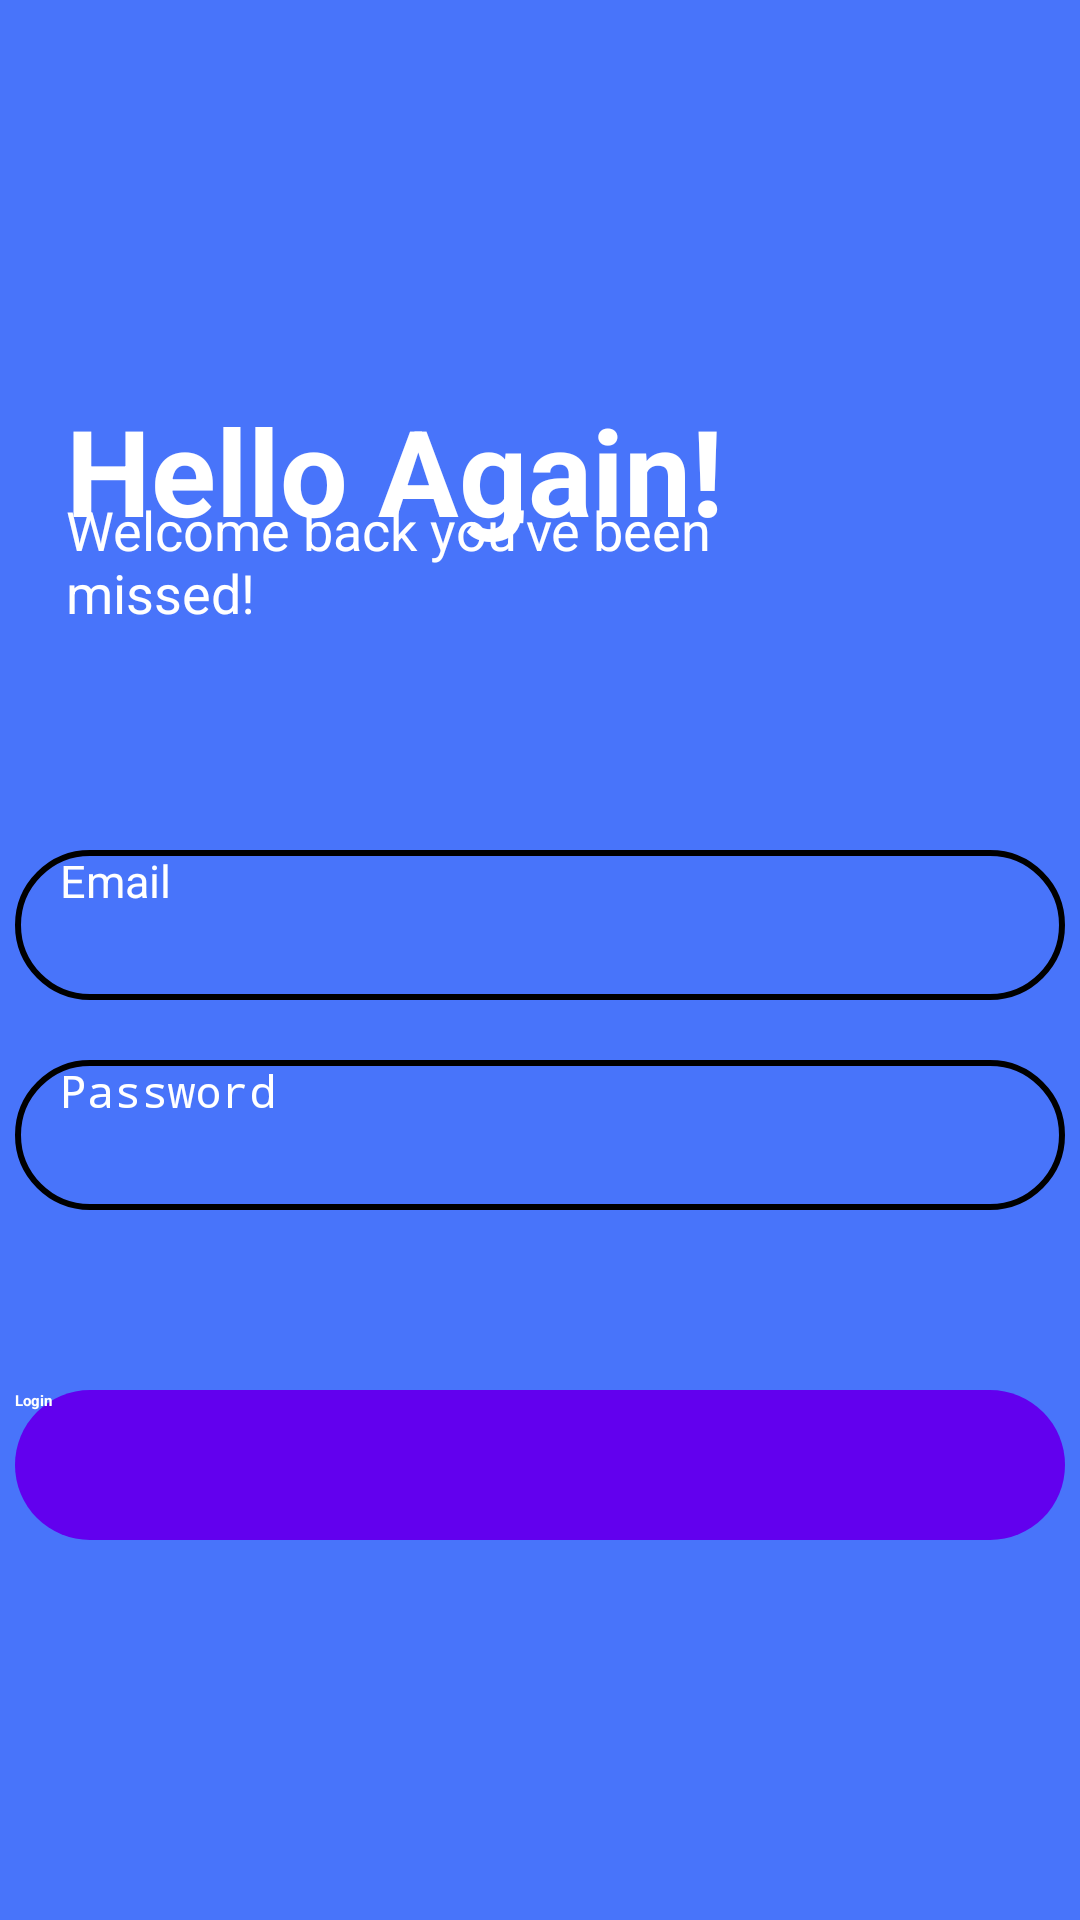

Reconstruct the res/layout file that produces this screen, plus the resources it refers to.
<!-- AndroidManifest.xml: application theme Theme.MyApplication -->
<!-- res/layout/activity_main.xml -->
<?xml version="1.0" encoding="utf-8"?>
<androidx.constraintlayout.widget.ConstraintLayout xmlns:android="http://schemas.android.com/apk/res/android"
    xmlns:app="http://schemas.android.com/apk/res-auto"
    xmlns:tools="http://schemas.android.com/tools"
    android:layout_width="match_parent"
    android:layout_height="match_parent"
    android:background="#4874FA"
    tools:context=".MainActivity">


    <TextView
        android:id="@+id/textView"
        android:layout_width="wrap_content"
        android:layout_height="wrap_content"
        android:layout_marginTop="130dp"
        android:text="Hello Again!"
        android:textColor="#FFFFFF"
        android:textSize="40sp"
        android:textStyle="bold"
        app:layout_constraintBottom_toBottomOf="parent"
        app:layout_constraintHorizontal_bias="0.156"
        app:layout_constraintLeft_toLeftOf="parent"
        app:layout_constraintRight_toRightOf="parent"
        app:layout_constraintTop_toTopOf="parent"
        app:layout_constraintVertical_bias="0.0" />

    <TextView
        android:id="@+id/textView2"
        android:layout_width="219dp"
        android:layout_height="45dp"
        android:text="Welcome back you've been missed!"
        android:textColor="@color/white"
        android:textSize="18sp"
        app:layout_constraintBottom_toBottomOf="parent"
        app:layout_constraintEnd_toEndOf="parent"
        app:layout_constraintHorizontal_bias="0.156"
        app:layout_constraintStart_toStartOf="parent"
        app:layout_constraintTop_toTopOf="parent"
        app:layout_constraintVertical_bias="0.276" />

    <EditText
        android:id="@+id/etPassword"
        android:layout_width="350dp"
        android:layout_height="50dp"
        android:layout_marginTop="20dp"
        android:background="@drawable/edit_text_bg"
        android:ems="10"
        android:hint="@string/password"
        android:importantForAutofill="no"
        android:inputType="textPassword"
        android:paddingStart="15dp"
        android:paddingEnd="15dp"
        android:textColor="#FFFFFF"
        android:textColorHint="@color/white"
        android:textSize="15sp"
        app:layout_constraintEnd_toEndOf="@+id/etEmail"
        app:layout_constraintHorizontal_bias="0"
        app:layout_constraintStart_toStartOf="@+id/etEmail"
        app:layout_constraintTop_toBottomOf="@+id/etEmail" />

    <EditText
        android:id="@+id/etEmail"
        android:layout_width="350dp"
        android:layout_height="50dp"
        android:layout_marginTop="100dp"
        android:autofillHints="your hint is here"
        android:background="@drawable/edit_text_bg"
        android:ems="10"
        android:hint="@string/email"
        android:inputType="textShortMessage|textPersonName|textEmailAddress"
        android:paddingStart="15dp"
        android:paddingEnd="15dp"
        android:textColor="#FFFFFF"
        android:textColorHint="@color/white"
        android:textSize="15sp"
        app:layout_constraintEnd_toEndOf="parent"
        app:layout_constraintHorizontal_bias="0.491"
        app:layout_constraintStart_toStartOf="parent"
        app:layout_constraintTop_toBottomOf="@+id/textView" />

    <ProgressBar
        android:id="@+id/Progressbar"
        android:layout_width="wrap_content"
        android:layout_height="wrap_content"
        android:layout_centerInParent="true"
        android:background="@drawable/progressbar_bg"
        android:elevation="5dp"
        android:padding="8dp"
        android:visibility="gone"
        app:layout_constraintBottom_toBottomOf="parent"
        app:layout_constraintEnd_toEndOf="parent"
        app:layout_constraintHorizontal_bias="0.5"
        app:layout_constraintStart_toStartOf="parent"
        app:layout_constraintTop_toTopOf="parent"
        app:layout_constraintVertical_bias="0.5" />

    <Button
        android:id="@+id/btnLogin"
        android:layout_width="350dp"
        android:layout_height="50dp"
        android:layout_marginTop="60dp"
        android:layout_marginBottom="30dp"
        android:background="@drawable/button_bg"
        android:text="@string/login"
        android:textColor="@color/white"
        android:textStyle="bold"
        app:layout_constraintBottom_toBottomOf="parent"
        app:layout_constraintEnd_toEndOf="@+id/etPassword"
        app:layout_constraintHorizontal_bias="0.0"
        app:layout_constraintStart_toStartOf="@+id/etPassword"
        app:layout_constraintTop_toBottomOf="@+id/etPassword"
        app:layout_constraintVertical_bias="0.0"
        tools:ignore="DuplicateSpeakableTextCheck,TextContrastCheck" />


</androidx.constraintlayout.widget.ConstraintLayout>
<!-- resources referenced by this layout -->
<resources>
  <!-- drawable button_bg (drawable) -->
  <?xml version="1.0" encoding="utf-8"?>
  <shape xmlns:android="http://schemas.android.com/apk/res/android">
  
      <corners android:radius="25dp"/>
  
      <solid android:color="@color/purple_500" />
  </shape>
  <!-- drawable edit_text_bg (drawable) -->
  <?xml version="1.0" encoding="utf-8"?>
  <shape xmlns:android="http://schemas.android.com/apk/res/android">
  
      <corners android:radius="25dp"/>
  
      <stroke android:width="2dp"
              android:color="@color/black"/>
  </shape>
  <!-- drawable progressbar_bg (drawable) -->
  <?xml version="1.0" encoding="utf-8"?>
  <shape xmlns:android="http://schemas.android.com/apk/res/android">
  
      <corners android:radius="100dp"/>
  
      <solid android:color="@color/black" />
  
  </shape>
  <string name="email">Email</string>
  <string name="login">Login</string>
  <string name="password">Password</string>
  <style name="Theme.MyApplication" parent="Theme.MaterialComponents.DayNight.DarkActionBar">
          
          <item name="colorPrimary">@color/purple_200</item>
          <item name="colorPrimaryVariant">@color/white</item>
          <item name="colorOnPrimary">@color/black</item>
          
          <item name="colorSecondary">@color/teal_200</item>
          <item name="colorSecondaryVariant">@color/teal_200</item>
          <item name="colorOnSecondary">#FFFFFF</item>
          
          <item name="android:statusBarColor" tools:targetApi="l">?attr/colorPrimaryVariant</item>
          
      </style>
  <!-- not gathered from this repository: default colours our renderer supplied (Android Studio template values) -->
  <color name="purple_200">#FFBB86FC</color>
  <color name="purple_500">#FF6200EE</color>
  <color name="teal_200">#FF03DAC5</color>
  <color name="black">#FF000000</color>
  <color name="white">#FFFFFFFF</color>
</resources>
